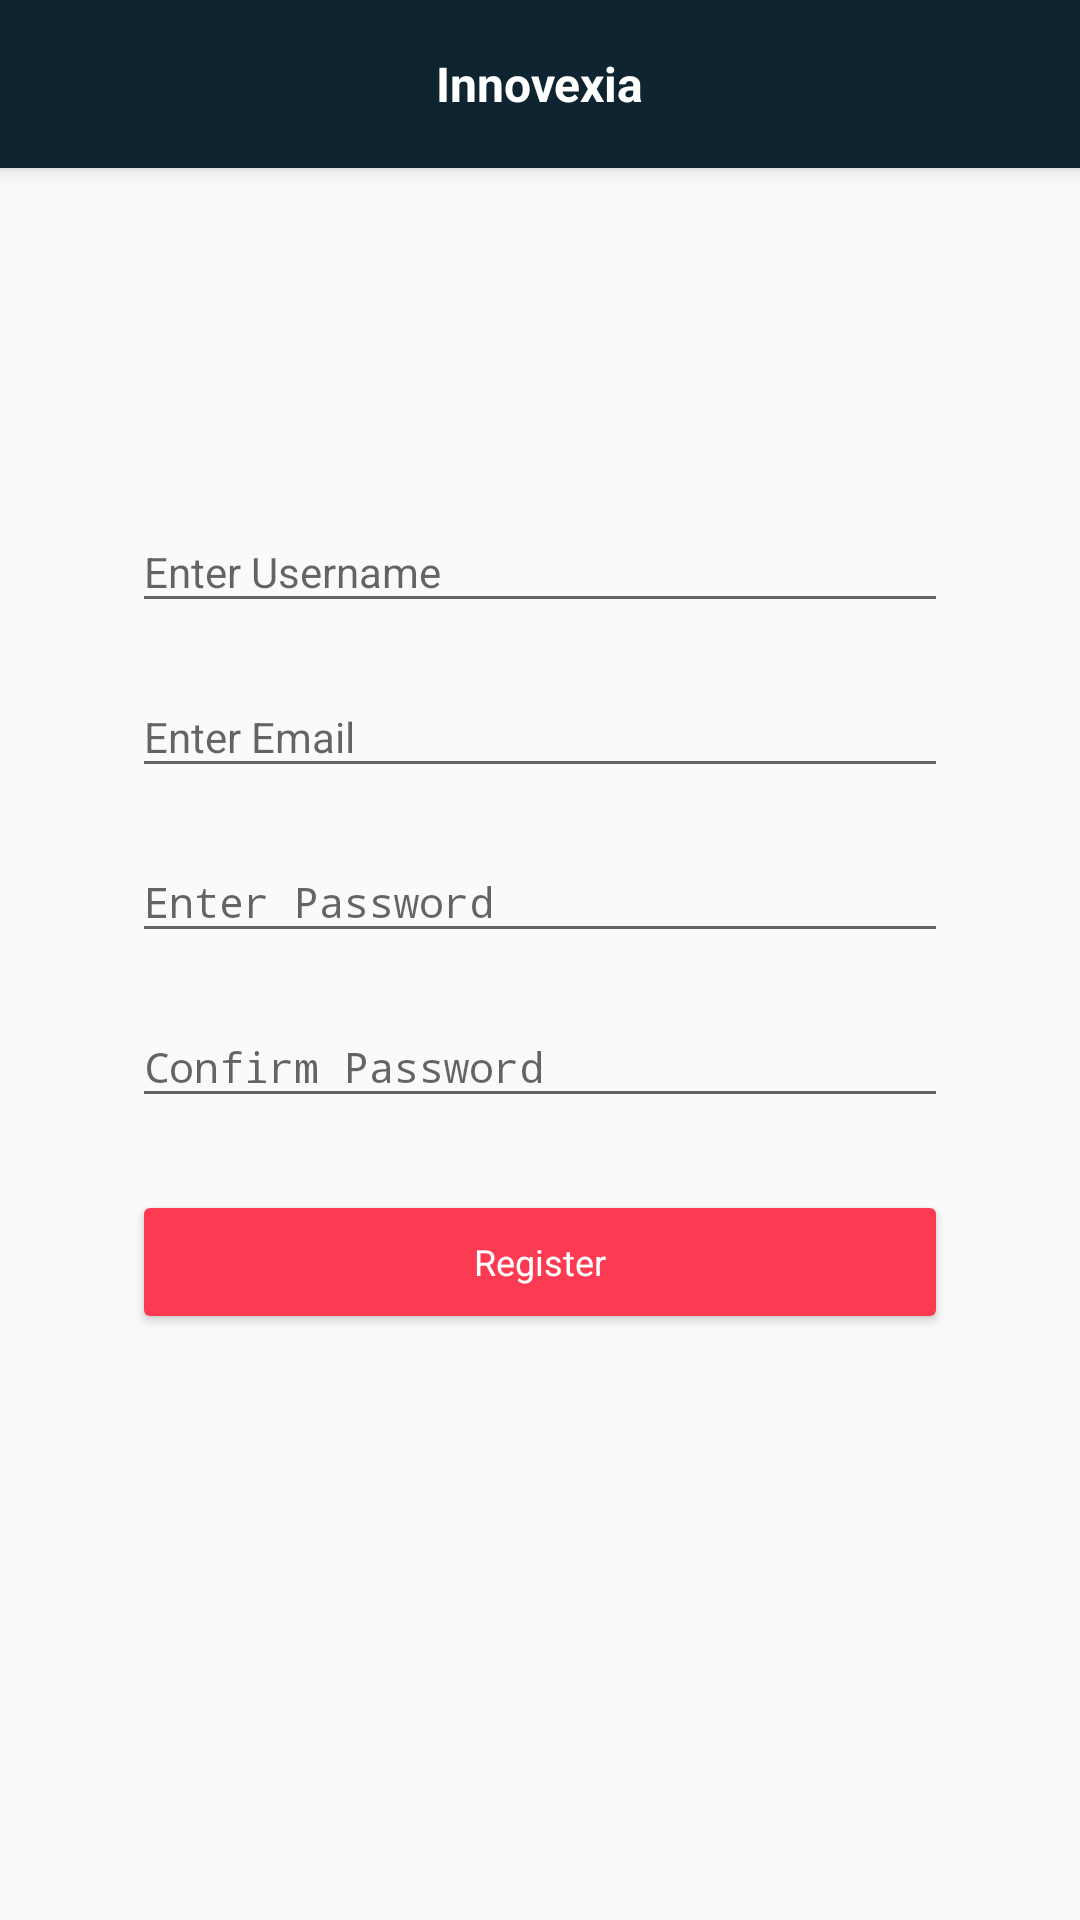

Android layout source for this screen:
<!-- AndroidManifest.xml: application theme AppTheme -->
<!-- res/layout/activity_register.xml -->
<?xml version="1.0" encoding="utf-8"?>
<android.support.design.widget.CoordinatorLayout
    android:id="@+id/ar_cord_layout"
    xmlns:android="http://schemas.android.com/apk/res/android"
    xmlns:app="http://schemas.android.com/apk/res-auto"
    xmlns:tools="http://schemas.android.com/tools"
    android:layout_width="match_parent"
    android:layout_height="match_parent">

    <android.support.design.widget.AppBarLayout
        android:id="@+id/ar_appbar"
        android:layout_width="match_parent"
        android:layout_height="wrap_content">
        <android.support.v7.widget.Toolbar
            android:id="@+id/ar_toolbar"
            android:layout_width="match_parent"
            android:layout_height="?attr/actionBarSize"
            android:elevation="4dp"
            android:theme="@style/AppBar">
            <TextView
                android:layout_width="wrap_content"
                android:layout_height="wrap_content"
                android:layout_gravity="center"
                android:theme="@style/AppBarText"
                android:text="@string/app_name"/>
        </android.support.v7.widget.Toolbar>
    </android.support.design.widget.AppBarLayout>


    <android.support.constraint.ConstraintLayout
        android:id="@+id/ar_const_layout"
        android:layout_width="match_parent"
        android:layout_height="match_parent"
        app:layout_behavior="@string/appbar_scrolling_view_behavior">

        <android.support.constraint.Guideline
            android:id="@+id/ar_vguide1"
            android:layout_width="wrap_content"
            android:layout_height="wrap_content"
            android:orientation="vertical"
            app:layout_constraintGuide_percent="0.1" />

        <android.support.constraint.Guideline
            android:id="@+id/ar_vguide2"
            android:layout_width="wrap_content"
            android:layout_height="wrap_content"
            android:orientation="vertical"
            app:layout_constraintGuide_percent="0.9" />

        <android.support.design.widget.TextInputLayout
            android:id="@+id/ar_username_input"
            android:layout_width="0dp"
            android:layout_height="wrap_content"
            android:layout_marginBottom="8dp"
            android:layout_marginEnd="8dp"
            android:layout_marginStart="8dp"
            app:layout_constraintBottom_toTopOf="@+id/ar_email_input"
            app:layout_constraintEnd_toStartOf="@+id/ar_vguide2"
            app:layout_constraintHorizontal_bias="0.5"
            app:layout_constraintStart_toStartOf="@+id/ar_vguide1"
            app:layout_constraintTop_toTopOf="parent"
            app:layout_constraintVertical_chainStyle="packed">

            <android.support.design.widget.TextInputEditText
                android:id="@+id/ar_username_field"
                android:layout_width="match_parent"
                android:layout_height="wrap_content"
                android:hint="@string/enter_username"
                android:inputType="textPersonName"
                android:maxLength="50"
                android:maxLines="1"
                android:textAppearance="@style/NormalText" />
        </android.support.design.widget.TextInputLayout>

        <android.support.design.widget.TextInputLayout
            android:id="@+id/ar_email_input"
            android:layout_width="0dp"
            android:layout_height="wrap_content"
            android:layout_marginBottom="8dp"
            android:layout_marginEnd="8dp"
            android:layout_marginStart="8dp"
            app:layout_constraintBottom_toTopOf="@+id/ar_password_input"
            app:layout_constraintEnd_toStartOf="@+id/ar_vguide2"
            app:layout_constraintHorizontal_bias="0.5"
            app:layout_constraintStart_toStartOf="@+id/ar_vguide1"
            app:layout_constraintTop_toBottomOf="@+id/ar_username_input">

            <android.support.design.widget.TextInputEditText
                android:id="@+id/ar_email_field"
                android:layout_width="match_parent"
                android:layout_height="wrap_content"
                android:hint="@string/enter_email"
                android:inputType="textEmailAddress"
                android:maxLength="50"
                android:maxLines="1"
                android:textAppearance="@style/NormalText" />
        </android.support.design.widget.TextInputLayout>

        <android.support.design.widget.TextInputLayout
            android:id="@+id/ar_password_input"
            android:layout_width="0dp"
            android:layout_height="wrap_content"
            android:layout_marginBottom="8dp"
            android:layout_marginEnd="8dp"
            android:layout_marginStart="8dp"
            app:layout_constraintBottom_toTopOf="@+id/ar_confirm_password_input"
            app:layout_constraintEnd_toStartOf="@+id/ar_vguide2"
            app:layout_constraintHorizontal_bias="0.5"
            app:layout_constraintStart_toStartOf="@+id/ar_vguide1"
            app:layout_constraintTop_toBottomOf="@+id/ar_email_input">

            <android.support.design.widget.TextInputEditText
                android:id="@+id/ar_password_field"
                android:layout_width="match_parent"
                android:layout_height="wrap_content"
                android:hint="@string/enter_password"
                android:inputType="textPassword"
                android:maxLength="50"
                android:maxLines="1"
                android:textAppearance="@style/NormalText" />
        </android.support.design.widget.TextInputLayout>

        <android.support.design.widget.TextInputLayout
            android:id="@+id/ar_confirm_password_input"
            android:layout_width="0dp"
            android:layout_height="wrap_content"
            android:layout_marginBottom="24dp"
            android:layout_marginEnd="8dp"
            android:layout_marginStart="8dp"
            app:layout_constraintBottom_toTopOf="@+id/ar_register_btn"
            app:layout_constraintEnd_toStartOf="@+id/ar_vguide2"
            app:layout_constraintHorizontal_bias="0.5"
            app:layout_constraintStart_toStartOf="@+id/ar_vguide1"
            app:layout_constraintTop_toBottomOf="@+id/ar_password_input">

            <android.support.design.widget.TextInputEditText
                android:id="@+id/ar_confirm_password_field"
                android:layout_width="match_parent"
                android:layout_height="wrap_content"
                android:hint="@string/confirm_password"
                android:inputType="textPassword"
                android:maxLength="50"
                android:maxLines="1"
                android:textAppearance="@style/NormalText" />
        </android.support.design.widget.TextInputLayout>

        <Button
            android:id="@+id/ar_register_btn"
            android:layout_width="0dp"
            android:layout_height="wrap_content"
            android:layout_marginBottom="24dp"
            android:layout_marginEnd="8dp"
            android:layout_marginStart="8dp"
            android:text="@string/register"
            android:textAppearance="@style/SmallText"
            android:theme="@style/ButtonAccent"
            app:layout_constraintBottom_toTopOf="@+id/ar_error_view"
            app:layout_constraintEnd_toStartOf="@+id/ar_vguide2"
            app:layout_constraintHorizontal_bias="0.5"
            app:layout_constraintStart_toStartOf="@+id/ar_vguide1"
            app:layout_constraintTop_toBottomOf="@+id/ar_confirm_password_input" />

        <TextView
            android:id="@+id/ar_error_view"
            android:layout_width="wrap_content"
            android:layout_height="wrap_content"
            android:layout_gravity="center"
            android:layout_marginEnd="8dp"
            android:layout_marginStart="8dp"
            android:textAppearance="@style/NormalText"
            android:textColor="#e74c3c"
            android:visibility="invisible"
            app:layout_constraintBottom_toTopOf="@+id/ar_pbar"
            app:layout_constraintEnd_toStartOf="@+id/ar_vguide2"
            app:layout_constraintStart_toStartOf="@+id/ar_vguide1"
            app:layout_constraintTop_toBottomOf="@+id/ar_register_btn"
            tools:text="Error view" />

        <ProgressBar
            android:id="@+id/ar_pbar"
            android:layout_width="wrap_content"
            android:layout_height="wrap_content"
            android:layout_marginEnd="8dp"
            android:layout_marginStart="8dp"
            android:visibility="invisible"
            app:layout_constraintBottom_toBottomOf="parent"
            app:layout_constraintEnd_toStartOf="@+id/ar_vguide2"
            app:layout_constraintStart_toStartOf="@+id/ar_vguide1"
            app:layout_constraintTop_toBottomOf="@+id/ar_error_view" />

</android.support.constraint.ConstraintLayout>
</android.support.design.widget.CoordinatorLayout>
<!-- resources referenced by this layout -->
<resources>
  <string name="app_name">Innovexia</string>
  <string name="confirm_password">Confirm Password</string>
  <string name="enter_email">Enter Email</string>
  <string name="enter_password">Enter Password</string>
  <string name="enter_username">Enter Username</string>
  <string name="register">Register</string>
  <style name="AppBar" parent="ThemeOverlay.AppCompat.ActionBar">
          <item name="colorControlNormal">#FFF</item>
          <item name="android:textColorSecondary">#FFF</item>
      </style>
  <style name="AppBarText" parent="AppTheme">
          <item name="android:textSize">16sp</item>
          <item name="android:textColor">#FFF</item>
          <item name="android:textStyle">bold</item>
      </style>
  <style name="ButtonAccent" parent="Base.Widget.AppCompat.Button.Colored">
          <item name="android:textColor">#FFF</item>
          <item name="colorButtonNormal">@color/colorAccent</item>
      </style>
  <style name="NormalText" parent="AppTheme">
          <item name="android:textSize">14sp</item>
          <item name="android:textColor">#434343</item>
      </style>
  <style name="SmallText" parent="AppTheme">
          <item name="android:textSize">12sp</item>
          <item name="android:textColor">#434343</item>
      </style>
  <style name="AppTheme" parent="Theme.AppCompat.Light.NoActionBar">
          
          <item name="colorPrimary">@color/colorPrimary</item>
          <item name="colorPrimaryDark">@color/colorPrimaryDark</item>
          <item name="colorAccent">@color/colorAccent</item>
  
          
          <item name="windowActionModeOverlay">true</item>
      </style>
  <color name="colorAccent">#FC3A52</color>
  <color name="colorPrimary">#0E2431</color>
  <color name="colorPrimaryDark">#0B1C26</color>
</resources>
